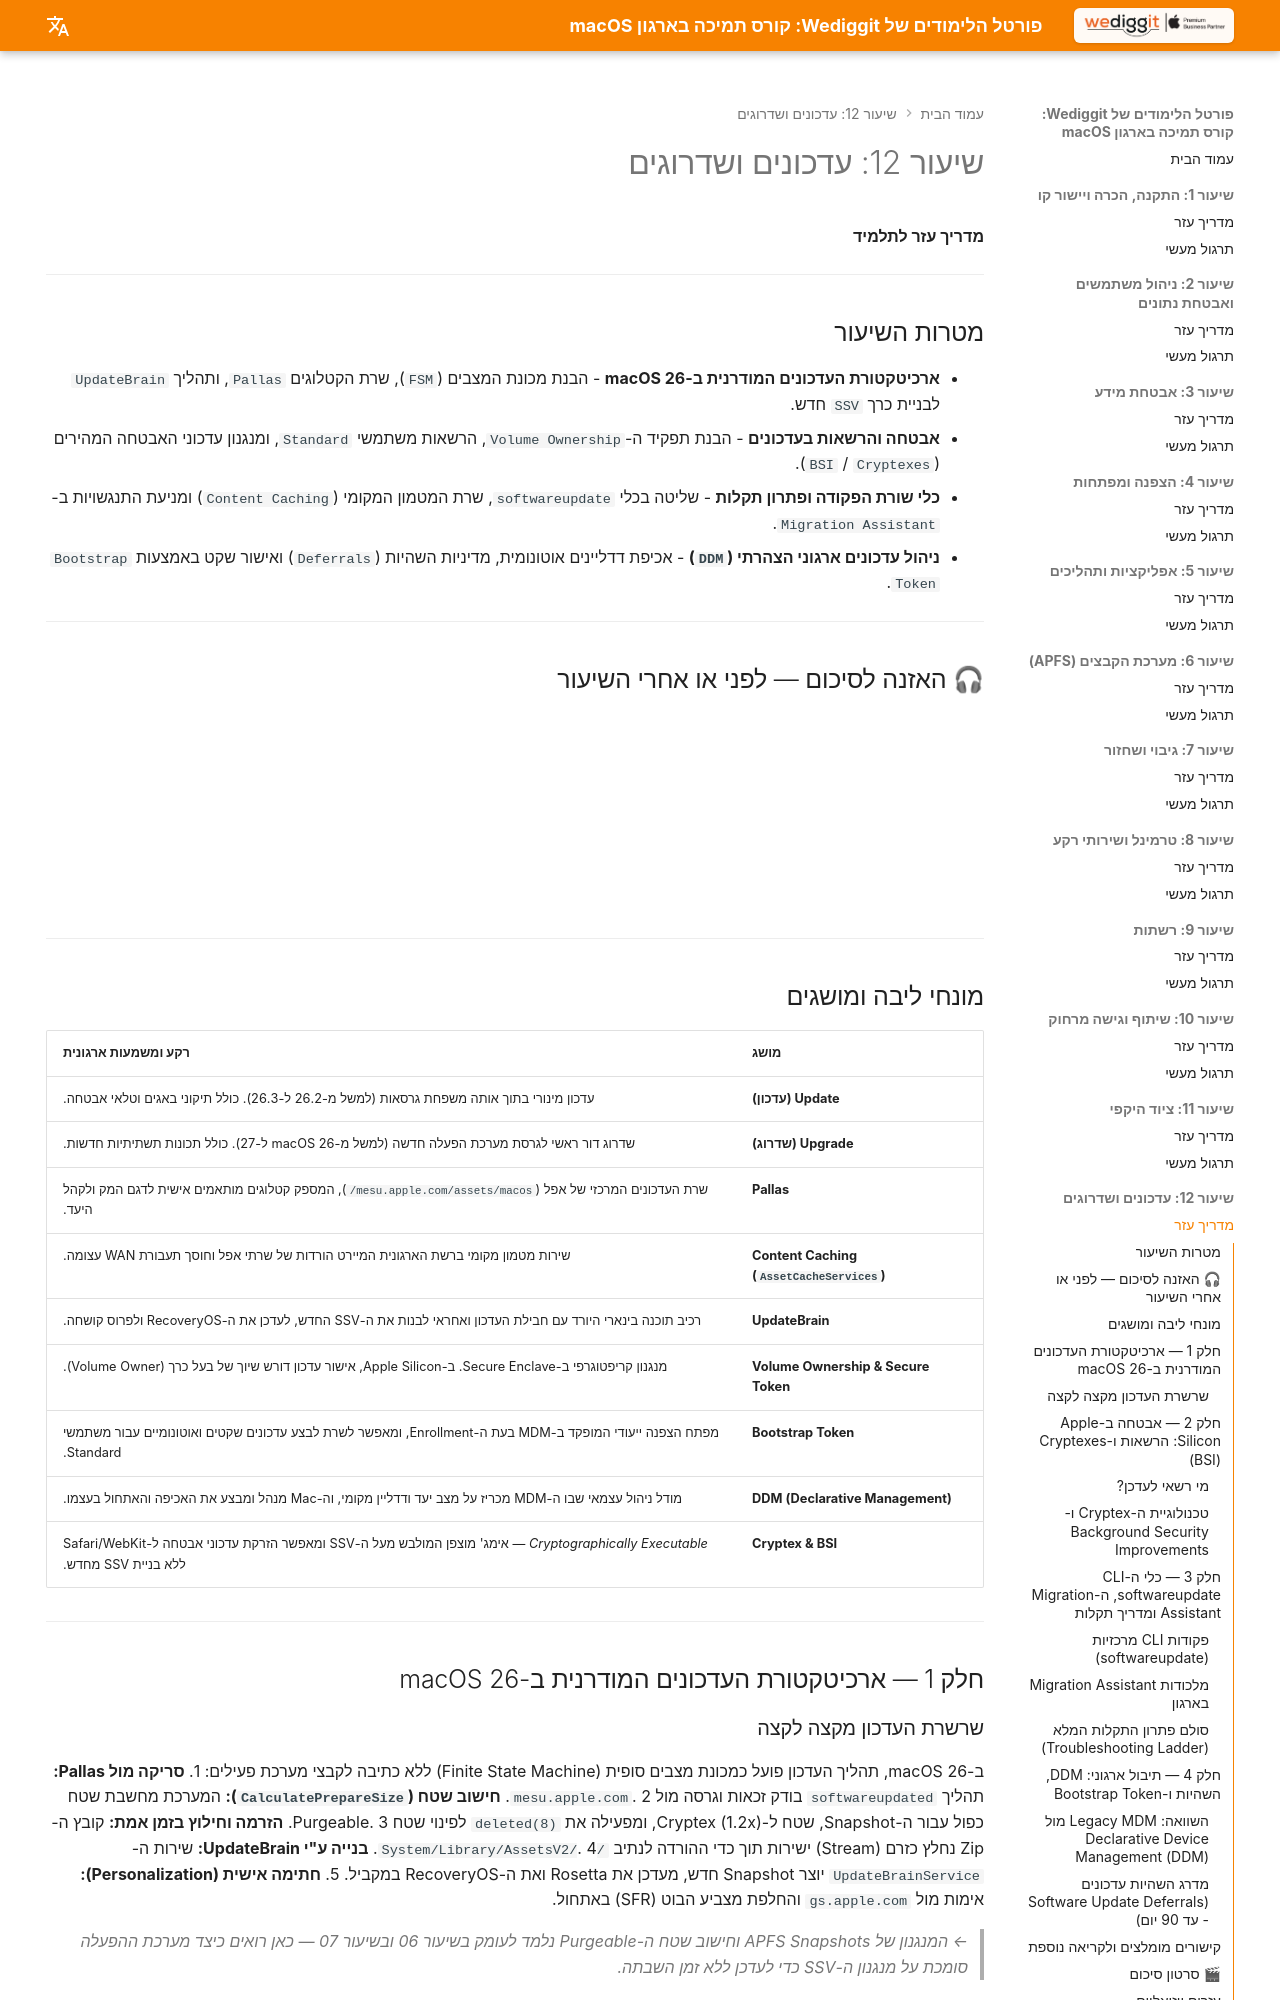

repository: omerninyo/macOS-Support-Essentials-Portal · page: Lesson_12/Learning_Guide/index.html · generator: mkdocs

# שיעור 12: עדכונים ושדרוגים
**מדריך עזר לתלמיד**

---

## מטרות השיעור

* **ארכיטקטורת העדכונים המודרנית ב-macOS 26** - הבנת מכונת המצבים (`FSM`), שרת הקטלוגים `Pallas`, ותהליך `UpdateBrain` לבניית כרך `SSV` חדש.
* **אבטחה והרשאות בעדכונים** - הבנת תפקיד ה-`Volume Ownership`, הרשאות משתמשי `Standard`, ומנגנון עדכוני האבטחה המהירים (`BSI` / `Cryptexes`).
* **כלי שורת הפקודה ופתרון תקלות** - שליטה בכלי `softwareupdate`, שרת המטמון המקומי (`Content Caching`) ומניעת התנגשויות ב-`Migration Assistant`.
* **ניהול עדכונים ארגוני הצהרתי (`DDM`)** - אכיפת דדליינים אוטונומית, מדיניות השהיות (`Deferrals`) ואישור שקט באמצעות `Bootstrap Token`.

---

## 🎧 האזנה לסיכום — לפני או אחרי השיעור

<!-- פודקאסט NotebookLM מתוך Captivate -->
<div style="width: 100%; height: 200px; margin-bottom: 20px; border-radius: 6px; overflow: hidden;"><iframe style="width: 100%; height: 200px;" frameborder="no" scrolling="no" allow="clipboard-write" seamless src="https://player.captivate.fm/episode/d74f76f7-4640-4f79-beb9-48a4b3de0ed3/"></iframe></div>

---

## מונחי ליבה ומושגים

| מושג | רקע ומשמעות ארגונית |
| :--- | :--- |
| **Update (עדכון)** | עדכון מינורי בתוך אותה משפחת גרסאות (למשל מ-26.2 ל-26.3). כולל תיקוני באגים וטלאי אבטחה. |
| **Upgrade (שדרוג)** | שדרוג דור ראשי לגרסת מערכת הפעלה חדשה (למשל מ-macOS 26 ל-27). כולל תכונות תשתיתיות חדשות. |
| **Pallas** | שרת העדכונים המרכזי של אפל (`mesu.apple.com/assets/macos/`), המספק קטלוגים מותאמים אישית לדגם המק ולקהל היעד. |
| **Content Caching (`AssetCacheServices`)** | שירות מטמון מקומי ברשת הארגונית המיירט הורדות של שרתי אפל וחוסך תעבורת WAN עצומה. |
| **UpdateBrain** | רכיב תוכנה בינארי היורד עם חבילת העדכון ואחראי לבנות את ה-SSV החדש, לעדכן את ה-RecoveryOS ולפרוס קושחה. |
| **Volume Ownership & Secure Token** | מנגנון קריפטוגרפי ב-Secure Enclave. ב-Apple Silicon, אישור עדכון דורש שיוך של בעל כרך (Volume Owner). |
| **Bootstrap Token** | מפתח הצפנה ייעודי המופקד ב-MDM בעת ה-Enrollment, ומאפשר לשרת לבצע עדכונים שקטים ואוטונומיים עבור משתמשי Standard. |
| **DDM (Declarative Management)** | מודל ניהול עצמאי שבו ה-MDM מכריז על מצב יעד ודדליין מקומי, וה-Mac מנהל ומבצע את האכיפה והאתחול בעצמו. |
| **Cryptex & BSI** | *Cryptographically Executable* — אימג' מוצפן המולבש מעל ה-SSV ומאפשר הזרקת עדכוני אבטחה ל-Safari/WebKit ללא בניית SSV מחדש. |

---

## חלק 1 — ארכיטקטורת העדכונים המודרנית ב-macOS 26

### שרשרת העדכון מקצה לקצה
ב-macOS 26, תהליך העדכון פועל כמכונת מצבים סופית (Finite State Machine) ללא כתיבה לקבצי מערכת פעילים:
1. **סריקה מול Pallas:** תהליך `softwareupdated` בודק זכאות וגרסה מול `mesu.apple.com`.
2. **חישוב שטח (`CalculatePrepareSize`):** המערכת מחשבת שטח כפול עבור ה-Snapshot, שטח ל-Cryptex (1.2x), ומפעילה את `deleted(8)` לפינוי שטח Purgeable.
3. **הזרמה וחילוץ בזמן אמת:** קובץ ה-Zip נחלץ כזרם (Stream) ישירות תוך כדי ההורדה לנתיב `/System/Library/AssetsV2/`.
4. **בנייה ע"י UpdateBrain:** שירות ה-`UpdateBrainService` יוצר Snapshot חדש, מעדכן את Rosetta ואת ה-RecoveryOS במקביל.
5. **חתימה אישית (Personalization):** אימות מול `gs.apple.com` והחלפת מצביע הבוט (SFR) באתחול.

> *← המנגנון של APFS Snapshots וחישוב שטח ה-Purgeable נלמד לעומק בשיעור 06 ובשיעור 07 — כאן רואים כיצד מערכת ההפעלה סומכת על מנגנון ה-SSV כדי לעדכן ללא זמן השבתה.*

---

## חלק 2 — אבטחה ב-Apple Silicon: הרשאות ו-Cryptexes (BSI)
